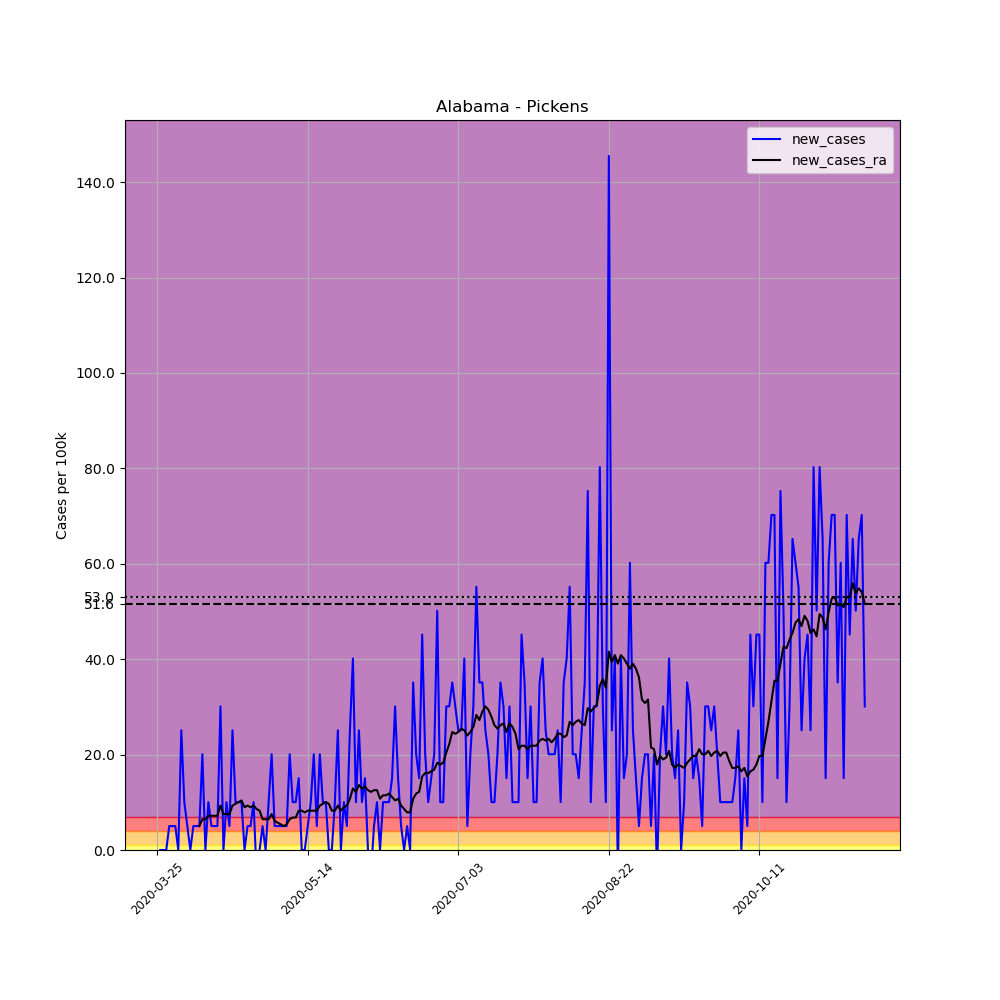

The file beside this chart, header and first rows:
, date, county, state, fips, cases, deaths, COUNTY, STNAME, CTYNAME, POPESTIMATE2019, per_100k, new_cases, new_cases_ra
326647, 2020-03-25, Pickens, Alabama, 1107, 1, 0, 107, Alabama, Pickens, 19930, 5.018, , 
326648, 2020-03-26, Pickens, Alabama, 1107, 1, 0, 107, Alabama, Pickens, 19930, 5.018, 0.0, 
326649, 2020-03-27, Pickens, Alabama, 1107, 1, 0, 107, Alabama, Pickens, 19930, 5.018, 0.0, 
326650, 2020-03-28, Pickens, Alabama, 1107, 1, 0, 107, Alabama, Pickens, 19930, 5.018, 0.0, 
326651, 2020-03-29, Pickens, Alabama, 1107, 2, 0, 107, Alabama, Pickens, 19930, 10.04, 5.018, 
326652, 2020-03-30, Pickens, Alabama, 1107, 3, 0, 107, Alabama, Pickens, 19930, 15.05, 5.018, 
326653, 2020-03-31, Pickens, Alabama, 1107, 4, 0, 107, Alabama, Pickens, 19930, 20.07, 5.018, 
326654, 2020-04-01, Pickens, Alabama, 1107, 4, 0, 107, Alabama, Pickens, 19930, 20.07, 0.0, 
326655, 2020-04-02, Pickens, Alabama, 1107, 9, 0, 107, Alabama, Pickens, 19930, 45.16, 25.09, 
326656, 2020-04-03, Pickens, Alabama, 1107, 11, 0, 107, Alabama, Pickens, 19930, 55.19, 10.04, 
326657, 2020-04-04, Pickens, Alabama, 1107, 12, 0, 107, Alabama, Pickens, 19930, 60.21, 5.018, 
326658, 2020-04-05, Pickens, Alabama, 1107, 12, 0, 107, Alabama, Pickens, 19930, 60.21, 0.0, 
326659, 2020-04-06, Pickens, Alabama, 1107, 13, 0, 107, Alabama, Pickens, 19930, 65.23, 5.018, 
326660, 2020-04-07, Pickens, Alabama, 1107, 14, 0, 107, Alabama, Pickens, 19930, 70.25, 5.018, 
326661, 2020-04-08, Pickens, Alabama, 1107, 15, 0, 107, Alabama, Pickens, 19930, 75.26, 5.018, 5.018
326662, 2020-04-09, Pickens, Alabama, 1107, 19, 0, 107, Alabama, Pickens, 19930, 95.33, 20.07, 6.451
326663, 2020-04-10, Pickens, Alabama, 1107, 19, 0, 107, Alabama, Pickens, 19930, 95.33, 0.0, 6.451
326664, 2020-04-11, Pickens, Alabama, 1107, 21, 0, 107, Alabama, Pickens, 19930, 105.4, 10.04, 7.168
326665, 2020-04-12, Pickens, Alabama, 1107, 22, 0, 107, Alabama, Pickens, 19930, 110.4, 5.018, 7.168
326666, 2020-04-13, Pickens, Alabama, 1107, 23, 0, 107, Alabama, Pickens, 19930, 115.4, 5.018, 7.168
326667, 2020-04-14, Pickens, Alabama, 1107, 24, 0, 107, Alabama, Pickens, 19930, 120.4, 5.018, 7.168
326668, 2020-04-15, Pickens, Alabama, 1107, 30, 0, 107, Alabama, Pickens, 19930, 150.5, 30.11, 9.318
326669, 2020-04-16, Pickens, Alabama, 1107, 30, 0, 107, Alabama, Pickens, 19930, 150.5, 0.0, 7.526
326670, 2020-04-17, Pickens, Alabama, 1107, 32, 0, 107, Alabama, Pickens, 19930, 160.6, 10.04, 7.526
326671, 2020-04-18, Pickens, Alabama, 1107, 33, 0, 107, Alabama, Pickens, 19930, 165.6, 5.018, 7.526
326672, 2020-04-19, Pickens, Alabama, 1107, 38, 0, 107, Alabama, Pickens, 19930, 190.7, 25.09, 9.318
326673, 2020-04-20, Pickens, Alabama, 1107, 40, 0, 107, Alabama, Pickens, 19930, 200.7, 10.04, 9.677
326674, 2020-04-21, Pickens, Alabama, 1107, 42, 1, 107, Alabama, Pickens, 19930, 210.7, 10.04, 10.04
326675, 2020-04-22, Pickens, Alabama, 1107, 44, 1, 107, Alabama, Pickens, 19930, 220.8, 10.04, 10.39
326676, 2020-04-23, Pickens, Alabama, 1107, 44, 1, 107, Alabama, Pickens, 19930, 220.8, 0.0, 8.96
326677, 2020-04-24, Pickens, Alabama, 1107, 45, 1, 107, Alabama, Pickens, 19930, 225.8, 5.018, 9.318
326678, 2020-04-25, Pickens, Alabama, 1107, 46, 1, 107, Alabama, Pickens, 19930, 230.8, 5.018, 8.96
326679, 2020-04-26, Pickens, Alabama, 1107, 48, 1, 107, Alabama, Pickens, 19930, 240.8, 10.04, 9.318
326680, 2020-04-27, Pickens, Alabama, 1107, 47, 1, 107, Alabama, Pickens, 19930, 235.8, -5.018, 8.602
326681, 2020-04-28, Pickens, Alabama, 1107, 47, 1, 107, Alabama, Pickens, 19930, 235.8, 0.0, 8.243
326682, 2020-04-29, Pickens, Alabama, 1107, 48, 1, 107, Alabama, Pickens, 19930, 240.8, 5.018, 6.451
326683, 2020-04-30, Pickens, Alabama, 1107, 48, 1, 107, Alabama, Pickens, 19930, 240.8, 0.0, 6.451
326684, 2020-05-01, Pickens, Alabama, 1107, 50, 2, 107, Alabama, Pickens, 19930, 250.9, 10.04, 6.451
326685, 2020-05-02, Pickens, Alabama, 1107, 54, 2, 107, Alabama, Pickens, 19930, 270.9, 20.07, 7.526
326686, 2020-05-03, Pickens, Alabama, 1107, 55, 2, 107, Alabama, Pickens, 19930, 276, 5.018, 6.093
326687, 2020-05-04, Pickens, Alabama, 1107, 56, 2, 107, Alabama, Pickens, 19930, 281, 5.018, 5.734
326688, 2020-05-05, Pickens, Alabama, 1107, 57, 2, 107, Alabama, Pickens, 19930, 286, 5.018, 5.376
326689, 2020-05-06, Pickens, Alabama, 1107, 58, 2, 107, Alabama, Pickens, 19930, 291, 5.018, 5.018
326690, 2020-05-07, Pickens, Alabama, 1107, 59, 2, 107, Alabama, Pickens, 19930, 296, 5.018, 5.376
326691, 2020-05-08, Pickens, Alabama, 1107, 63, 2, 107, Alabama, Pickens, 19930, 316.1, 20.07, 6.451
326692, 2020-05-09, Pickens, Alabama, 1107, 65, 2, 107, Alabama, Pickens, 19930, 326.1, 10.04, 6.81
326693, 2020-05-10, Pickens, Alabama, 1107, 67, 2, 107, Alabama, Pickens, 19930, 336.2, 10.04, 6.81
326694, 2020-05-11, Pickens, Alabama, 1107, 70, 2, 107, Alabama, Pickens, 19930, 351.2, 15.05, 8.243
326695, 2020-05-12, Pickens, Alabama, 1107, 70, 2, 107, Alabama, Pickens, 19930, 351.2, 0.0, 8.243
326696, 2020-05-13, Pickens, Alabama, 1107, 70, 2, 107, Alabama, Pickens, 19930, 351.2, 0.0, 7.885
326697, 2020-05-14, Pickens, Alabama, 1107, 71, 2, 107, Alabama, Pickens, 19930, 356.2, 5.018, 8.243
326698, 2020-05-15, Pickens, Alabama, 1107, 73, 3, 107, Alabama, Pickens, 19930, 366.3, 10.04, 8.243
326699, 2020-05-16, Pickens, Alabama, 1107, 77, 3, 107, Alabama, Pickens, 19930, 386.4, 20.07, 8.243
326700, 2020-05-17, Pickens, Alabama, 1107, 78, 3, 107, Alabama, Pickens, 19930, 391.4, 5.018, 8.243
326701, 2020-05-18, Pickens, Alabama, 1107, 82, 3, 107, Alabama, Pickens, 19930, 411.4, 20.07, 9.318
326702, 2020-05-19, Pickens, Alabama, 1107, 84, 3, 107, Alabama, Pickens, 19930, 421.5, 10.04, 9.677
326703, 2020-05-20, Pickens, Alabama, 1107, 86, 4, 107, Alabama, Pickens, 19930, 431.5, 10.04, 10.04
326704, 2020-05-21, Pickens, Alabama, 1107, 86, 4, 107, Alabama, Pickens, 19930, 431.5, 0.0, 9.677
326705, 2020-05-22, Pickens, Alabama, 1107, 86, 4, 107, Alabama, Pickens, 19930, 431.5, 0.0, 8.243
326706, 2020-05-23, Pickens, Alabama, 1107, 88, 4, 107, Alabama, Pickens, 19930, 441.5, 10.04, 8.243
... 176 more rows
